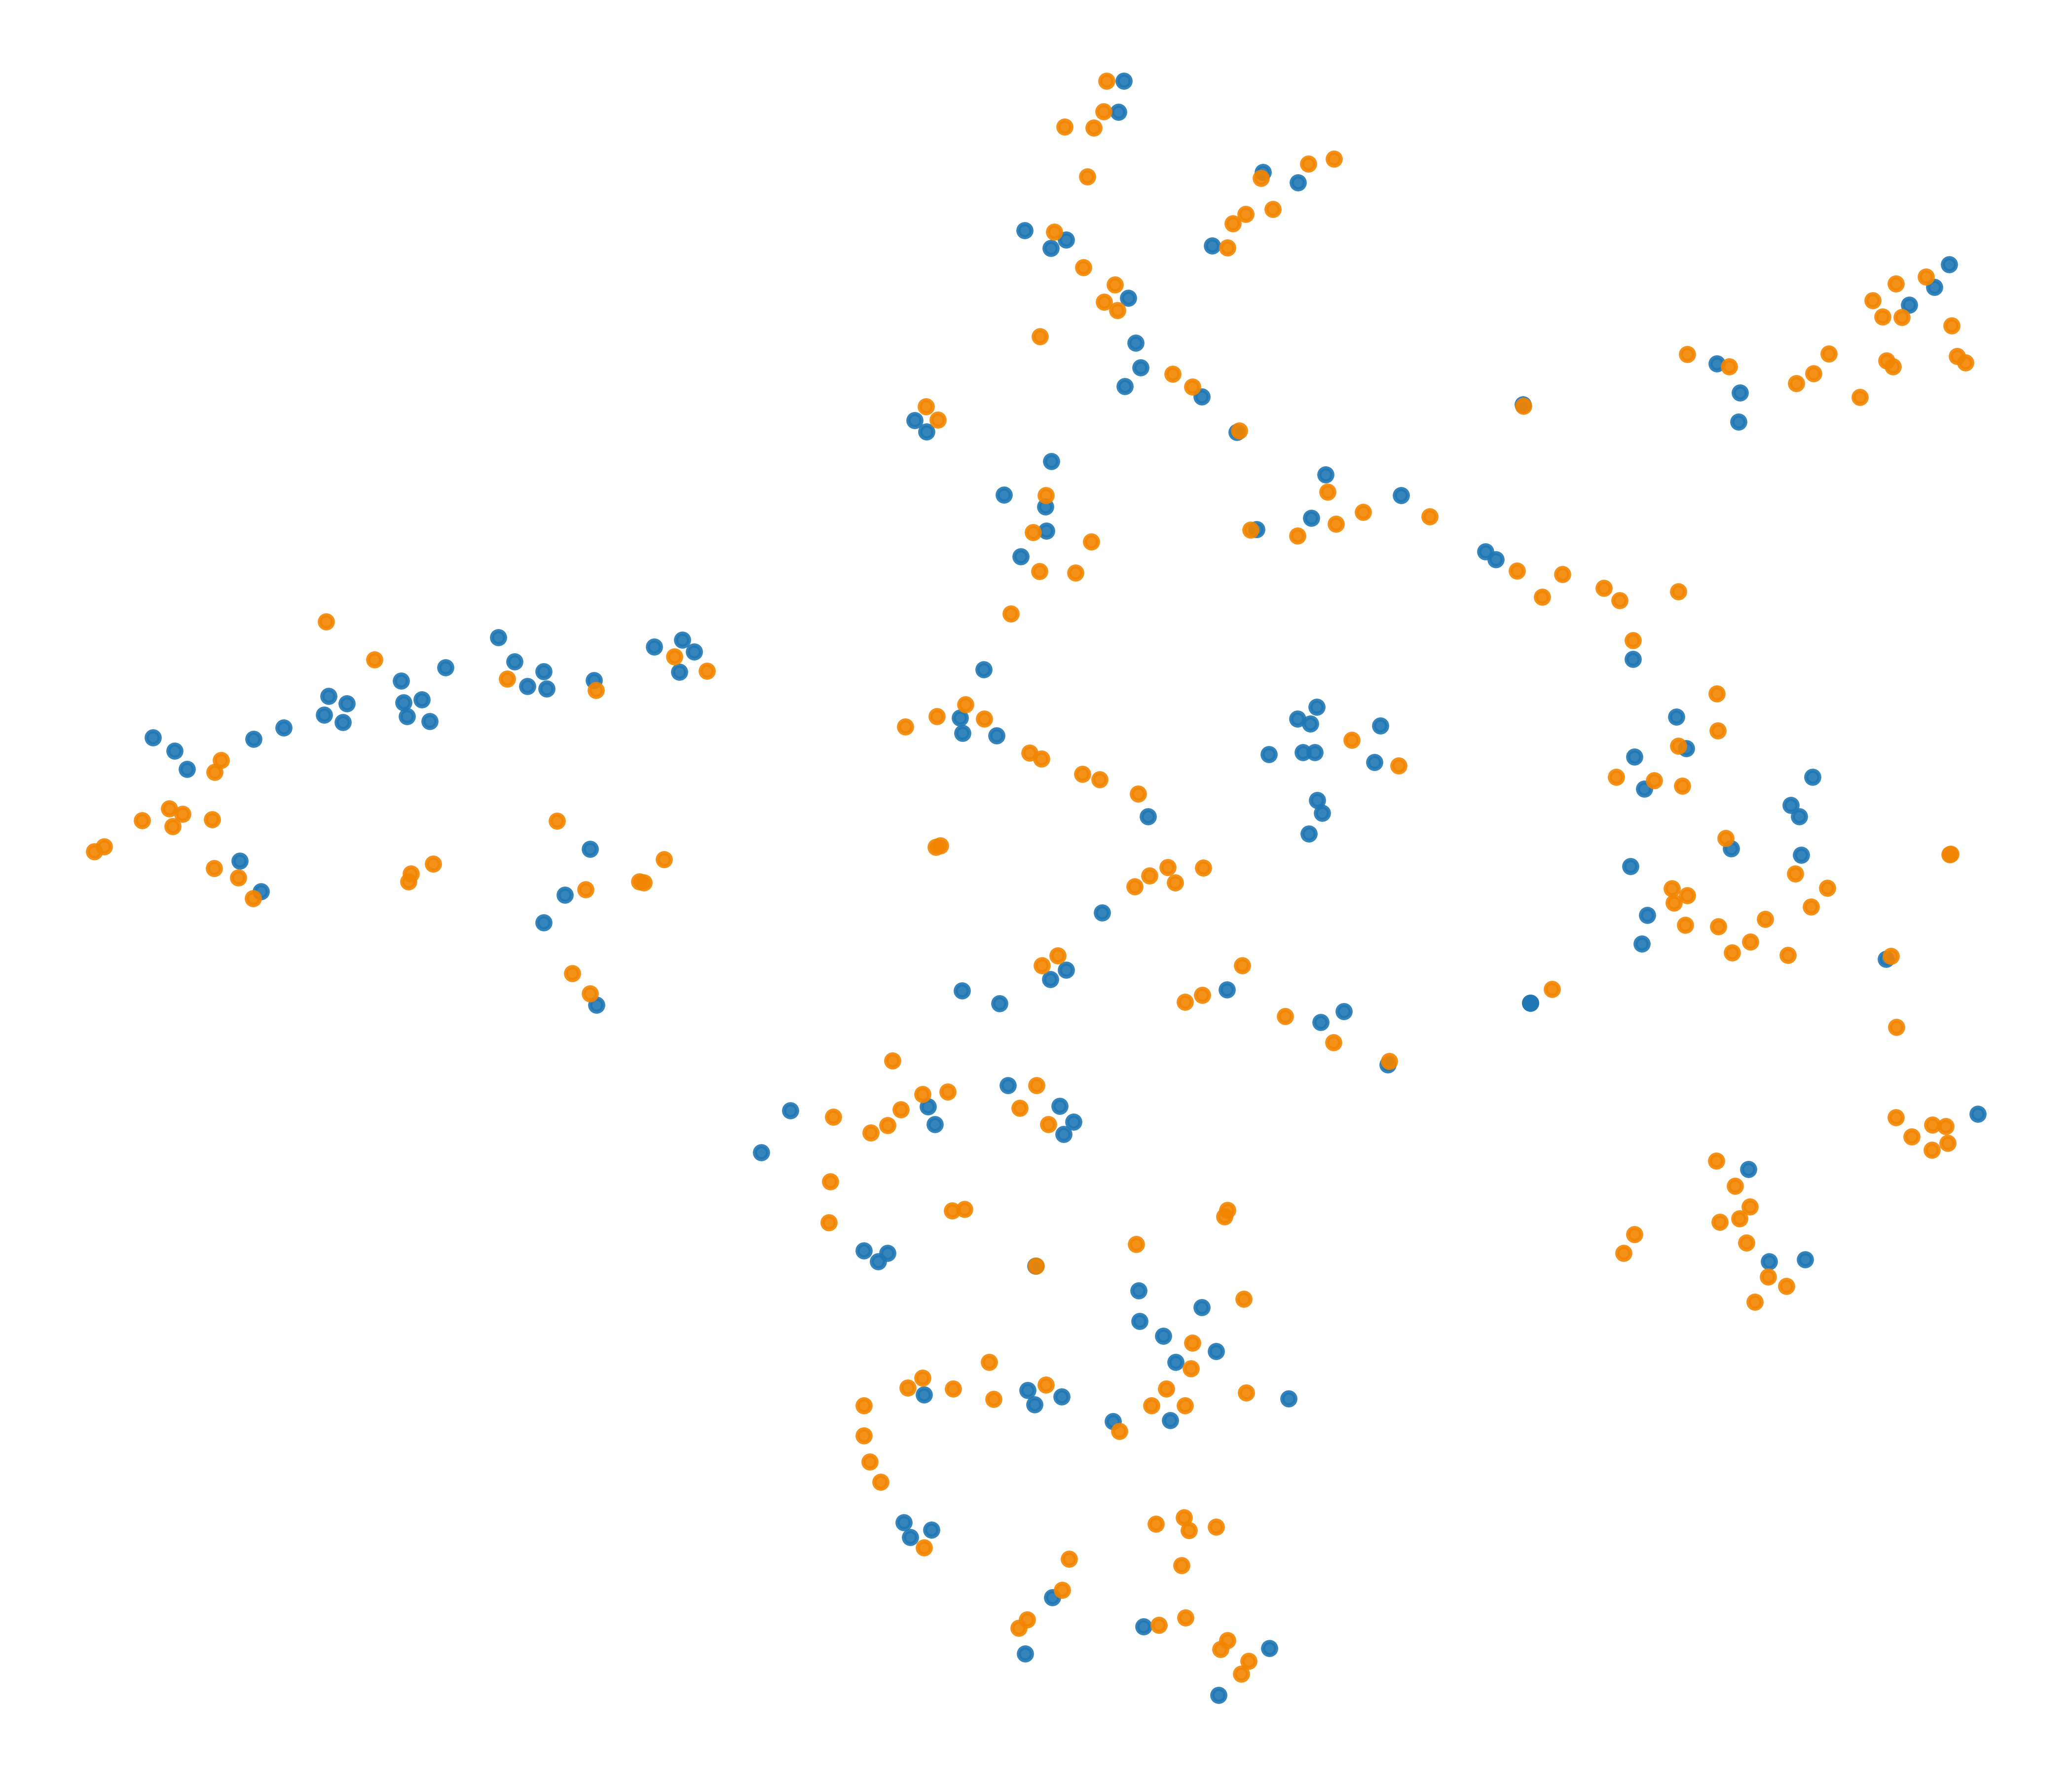

The file beside this chart, header and first rows:
x, y, label
25.11, 24.48, 0
1.867, -40.85, 0
-0.9216, -37.4, 1
-11.87, -26.11, 0
-24, 0.1632, 1
1.107, -6.498, 1
27.56, -19.56, 0
-2.809, 36.82, 0
9.15, 4.937, 0
-14.35, -13.26, 1
3.649, 16.36, 0
36.06, 26.35, 1
1.095, 22.87, 0
23.74, -1.605, 1
17.44, -6.2, 1
2.727, 21.11, 0
-45, -0.2673, 1
-1.866, -20.99, 0
-1.257, -26.63, 1
-6.784, 16.19, 1
3.94, 33.88, 0
6.073, 1.412, 0
-34.94, 6.929, 0
33.02, -4.734, 0
-0.1411, -24.5, 0
-45.09, 2.112, 1
-46.46, 2.379, 1
-11.69, -11.96, 0
-13.35, -9.711, 1
-4.437, 29.2, 1
1.75, -23.98, 0
0.4877, -32.76, 1
-9.059, 7.063, 1
-11.37, -12.85, 0
-16.31, -17.65, 1
4.215, 5.32, 0
-1.811, -22.5, 0
2.981, -5.055, 1
-4.808, 14.23, 1
-3.057, -27.4, 0
33.24, -4.584, 1
-23.3, 9.366, 0
-10.19, 7.098, 0
-11.53, -32.73, 0
28.37, -20.79, 1
-12.95, -12.12, 1
25.79, 0.6987, 0
-11.77, 22.38, 1
8.081, 6.016, 1
-27.66, -1.317, 1
2.27, -6.221, 0
-11.12, 0.8256, 1
0.1332, -34.47, 1
26.58, -15.03, 0
33.46, -12.49, 1
29.23, -19.48, 0
-8.635, -26.31, 1
-6.497, 14.29, 1
-1.982, -18.72, 1
16.06, 22.47, 0
... 289 more rows
